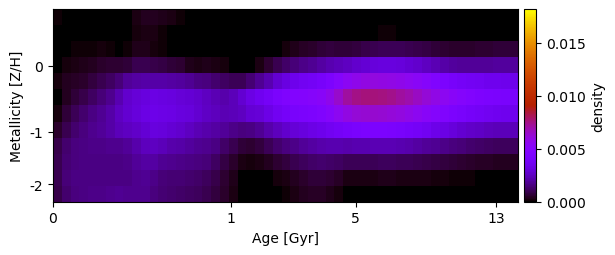

Source data for this figure (header and first rows):
1.232732903944027487e-04, -9.235837788773508581e-23, 3.170122003683167039e-06, 1.656967058500552039e-05, -1.181281688412698156e-21, 3.465313670399987246e-20, -9.663865701188437893e-21, -6.009176030598284496e-21, 2.593435171329110987e-05, 2.197903532651764513e-04, 3.630219538291051015e-04, 3.780822544778481530e-04, 3.459894389608277531e-04, 2.326564135123096564e-04, 7.123421007508177680e-05, 1.195805436256851732e-21, -1.211794109515681671e-20, -1.968516268215750072e-19, 1.288912136813579588e-19, 2.786245478240097778e-20, -1.280198639057852843e-18, -1.493123964977412035e-19, 7.019527229236093284e-20, 1.395003245245741586e-19
6.203384021324900072e-23, 2.535909941635666653e-05, 4.756369085296784213e-05, 2.707829360886140297e-05, 4.910027426722952535e-06, 1.010689349731259149e-21, 3.844079932508601464e-21, 2.262420083295552367e-21, -1.461059836426290543e-20, 1.925500481147590485e-04, 2.828759184052756894e-04, 2.153952119415954928e-04, 8.120177096873107370e-05, 1.446039297328327788e-20, -4.350193600414937388e-20, -1.667869654175122421e-19, 2.061757872185211627e-19, 2.419444281143837164e-20, -6.915222921789601764e-20, 1.823939970641371999e-20, 6.278178025508617440e-20, 5.276468395057704908e-20, -1.084504329593779085e-20, -9.992054300242825368e-20
5.860823125194590790e-21, 5.902329226240525658e-05, 1.149019783139351421e-04, 1.241963335275220897e-04, 1.414016830831332804e-04, 1.688362805482669171e-04, 1.339702894062107675e-04, -7.297308598839559083e-25, 8.303186266999443819e-05, 3.079510722670366946e-04, 2.892643751145128166e-04, 2.112606961608822029e-04, 1.062479905222788780e-04, 5.442242544484430342e-06, -1.696718893711593855e-20, -2.989103903604247592e-20, 9.840483633084579594e-20, 2.753875228531391578e-20, -1.128759174192872614e-20, 1.141928358368925314e-19, -2.282376055097160669e-19, -1.361240895629781085e-19, -1.940220662405704632e-19, 5.357665474321608497e-19
6.207516511349866678e-06, 1.512580940218122077e-04, 2.273820211511426177e-04, 2.874843613619934568e-04, 3.810902498237209537e-04, 5.162369793896251675e-04, 5.813063381899354412e-04, 5.867326274849837516e-04, 6.980144397529054788e-04, 9.302437401891710004e-04, 9.501037852211439592e-04, 8.945546885048223694e-04, 8.124008474065825278e-04, 6.977354965290600555e-04, 5.737436927527902845e-04, 3.230073080848757999e-04, 2.537827342275949323e-04, 3.293416237509128757e-04, 2.642416426666508735e-04, 1.716734401433526536e-04, 5.093023847626482123e-20, -2.245321886292322584e-19, -3.677226021332960868e-22, 2.767385884521991377e-04
1.531758082365830987e-04, 3.712238411597822965e-04, 4.586799555548503379e-04, 5.635455436490184209e-04, 7.427250904238652963e-04, 9.618907618472061650e-04, 1.197380928334360181e-03, 1.462308589233275724e-03, 1.858227494021932359e-03, 2.023617651270396677e-03, 2.065248116810244200e-03, 2.084857709055170337e-03, 2.096785238091065408e-03, 2.037016242372680953e-03, 1.922438075048993117e-03, 1.778612054843420982e-03, 1.618576576633398842e-03, 1.500549645292981269e-03, 1.338632213574999672e-03, 1.162412458839591142e-03, 1.033439323000235862e-03, 1.056010474650903022e-03, 1.359614980903320900e-03, 1.809378212783022480e-03
2.610410914109870866e-05, 3.842839627124250987e-04, 6.588531412895805555e-04, 9.215657089037074950e-04, 1.152605193083046202e-03, 1.433166320384815723e-03, 1.768194752338059532e-03, 2.209432414415824462e-03, 2.703887605166285010e-03, 2.976444109415147480e-03, 3.079487079967781205e-03, 3.200458270090690040e-03, 3.172189963633536853e-03, 3.068282650374589120e-03, 2.928688461267352910e-03, 2.879515494817017681e-03, 2.768570522208349625e-03, 2.554869086383818478e-03, 2.324606406428645841e-03, 2.201065120598282975e-03, 2.362921548139189452e-03, 2.783225138049274985e-03, 3.207326852775707615e-03, 3.588396247709060936e-03
1.952389187769740199e-04, 6.497887141619036527e-04, 1.034845073816084704e-03, 1.328029680978047274e-03, 1.569015044289045297e-03, 1.829141008222344303e-03, 2.124328574040736366e-03, 2.545439117416485857e-03, 2.835042133560679734e-03, 3.022966673606284228e-03, 3.202315775340464857e-03, 3.360777607365189948e-03, 3.337767862146374422e-03, 3.236791169063050599e-03, 3.091580200759853642e-03, 3.011991969989096310e-03, 2.806116609826494850e-03, 2.630368300840417364e-03, 2.450890234384054539e-03, 2.331141446461297301e-03, 2.379655192668482348e-03, 2.553436220078440788e-03, 2.867946719014402828e-03, 2.983709804826334671e-03
5.429987605995172280e-04, 9.747155823453184731e-04, 1.315792846158280903e-03, 1.542480723861609044e-03, 1.714315824595956947e-03, 1.885478409161133037e-03, 2.067019536415400181e-03, 2.349811495420702986e-03, 2.538388590247214315e-03, 2.700108853127093818e-03, 2.908411634029466151e-03, 3.080090937420448729e-03, 3.008398968712606893e-03, 2.877330780606299210e-03, 2.724497682406146551e-03, 2.499888236818252531e-03, 2.310938020275415689e-03, 2.179881240042658326e-03, 2.025762601118171694e-03, 1.857640727028198524e-03, 1.671936580915039114e-03, 1.532152737528547732e-03, 1.595071799556516687e-03, 1.808351184492686028e-03
8.996576520865548878e-04, 1.299919574176133146e-03, 1.500262831616163773e-03, 1.600334510294932960e-03, 1.638916824581331628e-03, 1.673594488250184243e-03, 1.721173251992127572e-03, 1.734312551754251235e-03, 1.916455977664321313e-03, 2.156474838422436317e-03, 2.470683777764399319e-03, 2.542057734977675419e-03, 2.358028406494496344e-03, 2.193236915886056983e-03, 2.085611595538387070e-03, 1.960694120376164570e-03, 1.827574110953635381e-03, 1.760388665743108962e-03, 1.578125084942035711e-03, 1.278232849114601354e-03, 9.552344876017622530e-04, 7.058526541545011605e-04, 5.944496377689311318e-04, 7.460033697142622088e-04
9.367370619757449434e-04, 1.375242741222402728e-03, 1.534977345245366236e-03, 1.572623502831877037e-03, 1.576168144938446848e-03, 1.579436477314876026e-03, 1.591144500047107953e-03, 1.580553766634208539e-03, 1.658706946369692707e-03, 1.851771439850278915e-03, 2.041748586660529531e-03, 2.014422306942509691e-03, 1.843327051361549852e-03, 1.731262148347788169e-03, 1.654378642991082005e-03, 1.571252638614231137e-03, 1.505919594073094631e-03, 1.442058938750960181e-03, 1.157298905260869268e-03, 8.479605556446458874e-04, 5.242601112001112106e-04, 2.348680462173487974e-04, 1.492562026932149773e-04, 2.466343646393937363e-04
9.841994030071851869e-04, 1.444810842524427543e-03, 1.576068333929626268e-03, 1.588941928656753891e-03, 1.585660761833089689e-03, 1.595650343394646375e-03, 1.618217721549676047e-03, 1.611515464519839690e-03, 1.625229717817374070e-03, 1.736491601628634661e-03, 1.804753822397260187e-03, 1.651388576237083818e-03, 1.491747713608026485e-03, 1.396582174124281345e-03, 1.359239947743709834e-03, 1.282370479007154378e-03, 1.243243660010246105e-03, 1.095794349110923091e-03, 8.541148897513431339e-04, 5.734226280005439011e-04, 2.876905689431537164e-04, 4.591719181674782307e-05, -1.368586507226499038e-20, 1.028779263479299371e-21
8.888671169362423723e-04, 1.302870102580948103e-03, 1.496087346386699383e-03, 1.589613562983946057e-03, 1.652068855734021647e-03, 1.702181198250415526e-03, 1.754801119065825836e-03, 1.791201400951761887e-03, 1.732650349478122298e-03, 1.743164534381819132e-03, 1.758271677970629993e-03, 1.501510076101483576e-03, 1.381180003745289316e-03, 1.296266038791528928e-03, 1.236176451546416215e-03, 1.148456716477421402e-03, 1.097763823222045734e-03, 9.677383227178057087e-04, 7.795857660491605856e-04, 5.353304959416416891e-04, 2.680178124760934080e-04, 6.531486018641513059e-05, -9.770031265832756841e-22, 8.644527658874239274e-21
